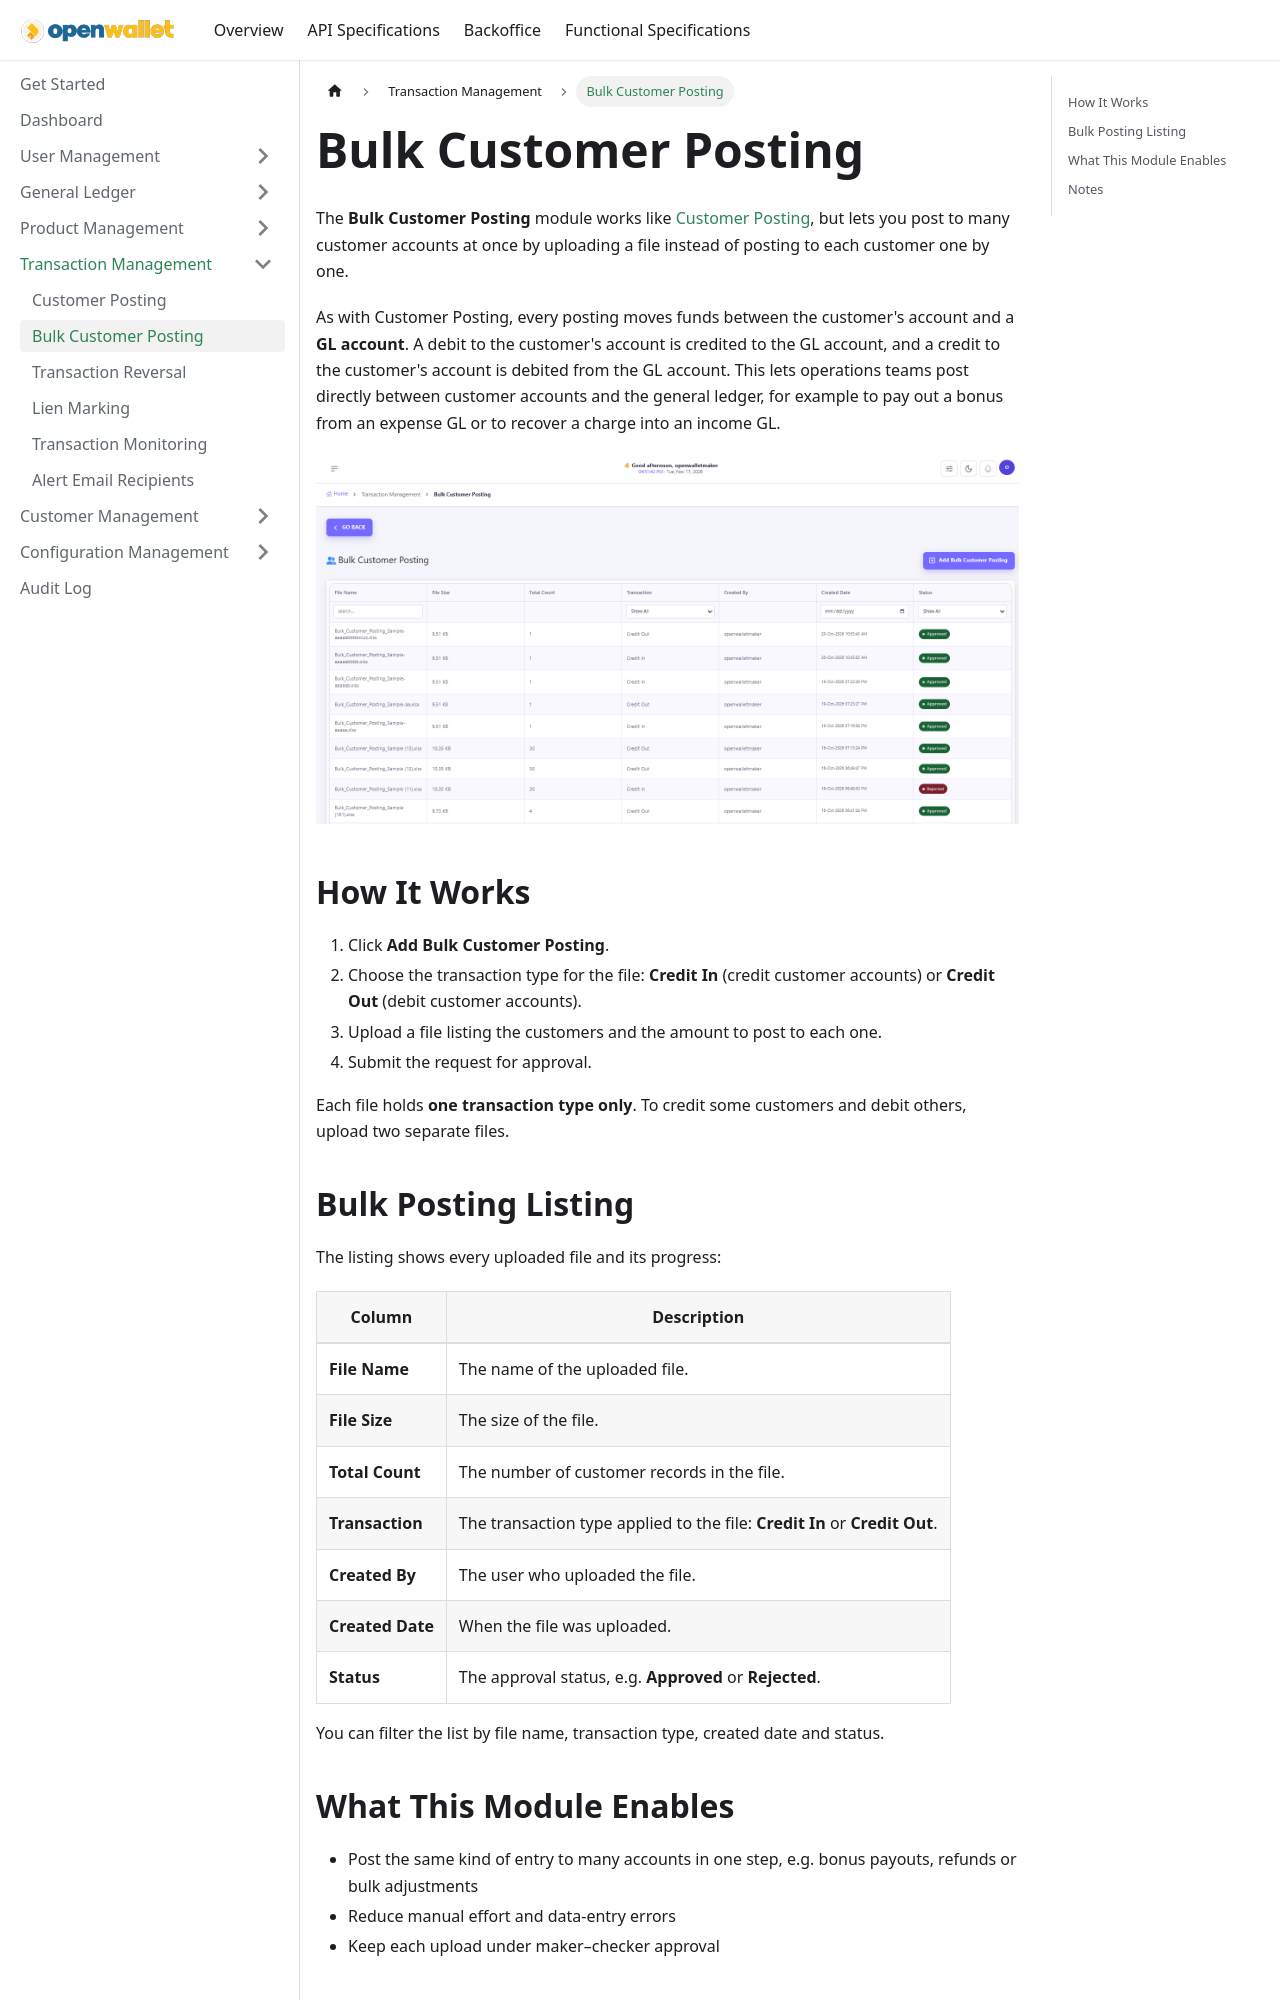

repository: paysyslab/openwalletdocs · page: docs/backoffice/transaction-management/bulk-customer-posting.html · generator: docusaurus

---
title: Bulk Customer Posting
sidebar_label: Bulk Customer Posting
---

# Bulk Customer Posting

The **Bulk Customer Posting** module works like [Customer Posting](/docs/backoffice/transaction-management/customer-posting), but lets you post to many customer accounts at once by uploading a file instead of posting to each customer one by one.

![Bulk Customer Posting](/img/bulk-customer-posting.png)

---

## 📤 How It Works

1. Click **Add Bulk Customer Posting**.
2. Choose the transaction type for the file: **Credit In** (credit customer accounts) or **Credit Out** (debit customer accounts).
3. Upload a file listing the customers and the amount to post to each one.
4. Submit the request for approval.

Each file holds **one transaction type only**. To credit some customers and debit others, upload two separate files.

---

## 📋 Bulk Posting Listing

The listing shows every uploaded file and its progress:

| Column | Description |
| ------ | ----------- |
| **File Name** | The name of the uploaded file. |
| **File Size** | The size of the file. |
| **Total Count** | The number of customer records in the file. |
| **Transaction** | The transaction type applied to the file: **Credit In** or **Credit Out**. |
| **Created By** | The user who uploaded the file. |
| **Created Date** | When the file was uploaded. |
| **Status** | The approval status, e.g. **Approved** or **Rejected**. |

You can filter the list by file name, transaction type, created date and status.

---
